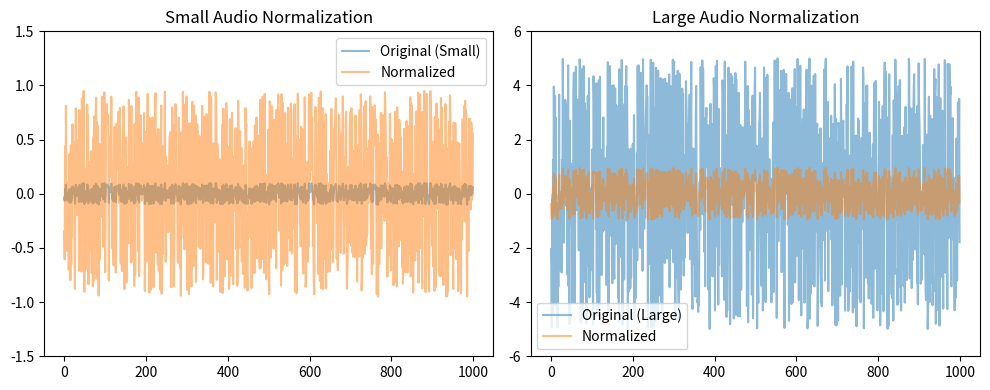

Python code for this plot:
import numpy as np
import matplotlib.pyplot as plt

# 1. 극단적인 데이터 생성
# Case A: 아주 작은 소리 (최대 0.1)
y_small = np.random.uniform(-0.1, 0.1, 1000)
# Case B: 아주 큰 소리 (최대 5.0 -> 이미 찢어진 소리 가정)
y_large = np.random.uniform(-5.0, 5.0, 1000)


# 2. 정규화 로직 구현 (Peak Normalization)
def normalize_manual(y, target_level=0.95):
    peak = np.max(np.abs(y))  # 절대값 중 가장 큰 놈(Peak)을 찾음

    # 0으로 나누기 방지 (무음일 경우 원본 반환)
    if peak == 0:
        return y

    return y / peak * target_level  # 전체를 피크로 나누고 타겟 레벨을 곱함


# 적용 (Target을 1.0으로 설정)
y_small_norm = normalize_manual(y_small, 0.95)
y_large_norm = normalize_manual(y_large, 0.95)

# 3. 결과 검증 (Print Proof)
print(f"Small Peak: {np.max(np.abs(y_small)):.2f} -> {np.max(np.abs(y_small_norm)):.2f}")
# 예상: 0.10 -> 1.00
print(f"Large Peak: {np.max(np.abs(y_large)):.2f} -> {np.max(np.abs(y_large_norm)):.2f}")
# 예상: 5.00 -> 1.00

# 4. 시각화 (Visual Proof)
fig, ax = plt.subplots(1, 2, figsize=(10, 4))

# 작은 소리 비교
ax[0].plot(y_small, label="Original (Small)", alpha=0.5)
ax[0].plot(y_small_norm, label="Normalized", alpha=0.5)
ax[0].set_ylim(-1.5, 1.5)
ax[0].set_title("Small Audio Normalization")
ax[0].legend()

# 큰 소리 비교
ax[1].plot(y_large, label="Original (Large)", alpha=0.5)
ax[1].plot(y_large_norm, label="Normalized", alpha=0.5)
ax[1].set_ylim(-6.0, 6.0)
ax[1].set_title("Large Audio Normalization")
ax[1].legend()

plt.tight_layout()
plt.show()